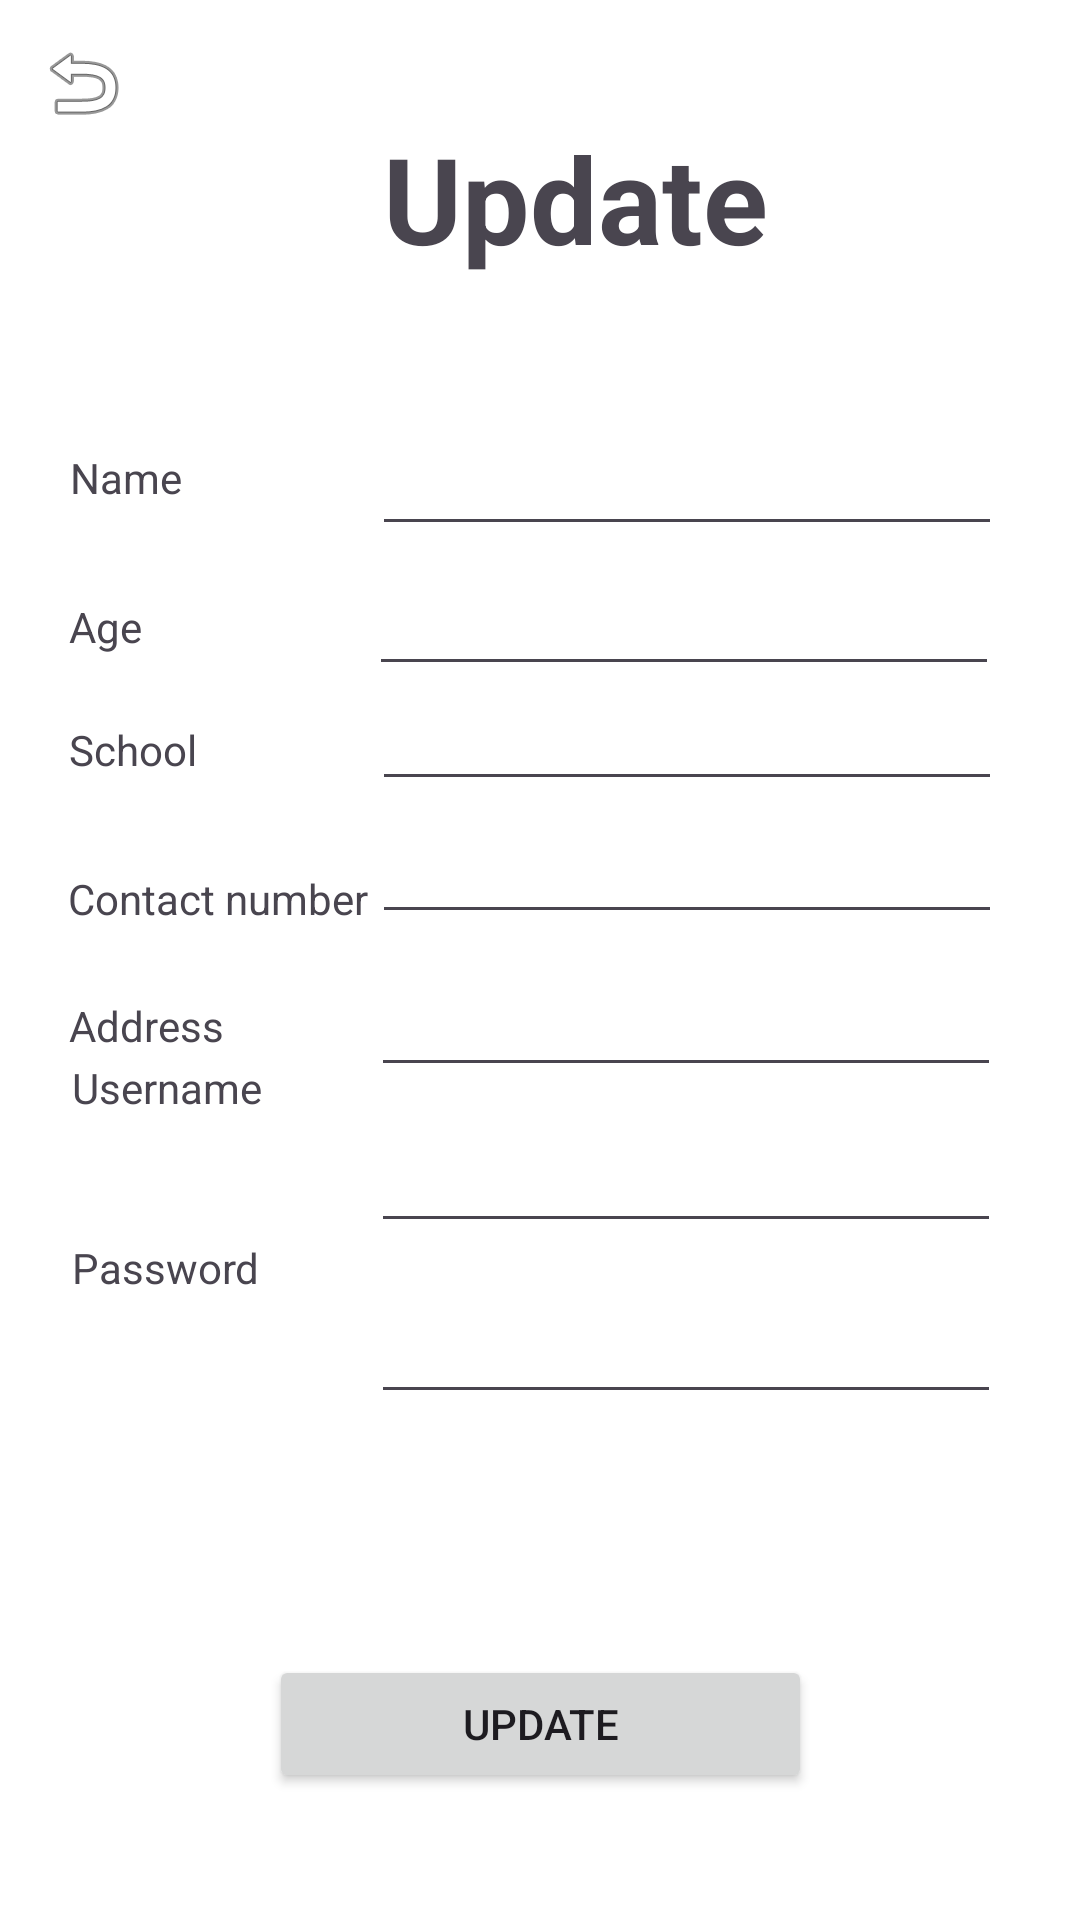

Here is an Android app screen rendered from its layout file. Give the layout XML and the strings, colors and styles it references.
<!-- AndroidManifest.xml: application theme Theme.StudentManagementSystem -->
<!-- res/layout/activity_update.xml -->
<?xml version="1.0" encoding="utf-8"?>
<androidx.constraintlayout.widget.ConstraintLayout xmlns:android="http://schemas.android.com/apk/res/android"
    xmlns:app="http://schemas.android.com/apk/res-auto"
    xmlns:tools="http://schemas.android.com/tools"
    android:id="@+id/search"
    android:layout_width="match_parent"
    android:layout_height="match_parent"
    tools:context=".update"
    android:background="@color/white">

    <Button
        android:id="@+id/btnupdate"
        android:layout_width="181dp"
        android:layout_height="46dp"
        android:text="Update"
        app:layout_constraintBottom_toBottomOf="parent"
        app:layout_constraintEnd_toEndOf="parent"
        app:layout_constraintStart_toStartOf="parent"
        app:layout_constraintTop_toTopOf="parent"
        app:layout_constraintVertical_bias="0.929"
        tools:ignore="HardcodedText,MissingConstraints" />

    <TextView
        android:id="@+id/txtadressup"
        android:layout_width="wrap_content"
        android:layout_height="wrap_content"
        android:text="Address"
        app:layout_constraintBottom_toBottomOf="parent"
        app:layout_constraintEnd_toEndOf="parent"
        app:layout_constraintHorizontal_bias="0.075"
        app:layout_constraintStart_toStartOf="parent"
        app:layout_constraintTop_toTopOf="parent"
        app:layout_constraintVertical_bias="0.535"
        tools:ignore="HardcodedText,MissingConstraints" />

    <TextView
        android:id="@+id/txtageup"
        android:layout_width="wrap_content"
        android:layout_height="wrap_content"
        android:text="Age"
        app:layout_constraintBottom_toBottomOf="parent"
        app:layout_constraintEnd_toEndOf="parent"
        app:layout_constraintHorizontal_bias="0.069"
        app:layout_constraintStart_toStartOf="parent"
        app:layout_constraintTop_toTopOf="parent"
        app:layout_constraintVertical_bias="0.321"
        tools:ignore="HardcodedText,MissingConstraints" />

    <TextView
        android:id="@+id/txtschoolup"
        android:layout_width="wrap_content"
        android:layout_height="wrap_content"
        android:text="School"
        app:layout_constraintBottom_toBottomOf="parent"
        app:layout_constraintEnd_toEndOf="parent"
        app:layout_constraintHorizontal_bias="0.073"
        app:layout_constraintStart_toStartOf="parent"
        app:layout_constraintTop_toTopOf="parent"
        app:layout_constraintVertical_bias="0.387"
        tools:ignore="HardcodedText,MissingConstraints" />

    <TextView
        android:id="@+id/txtcontactup"
        android:layout_width="wrap_content"
        android:layout_height="wrap_content"
        android:text="Contact number"
        app:layout_constraintBottom_toBottomOf="parent"
        app:layout_constraintEnd_toEndOf="parent"
        app:layout_constraintHorizontal_bias="0.087"
        app:layout_constraintStart_toStartOf="parent"
        app:layout_constraintTop_toTopOf="parent"
        app:layout_constraintVertical_bias="0.467"
        tools:ignore="HardcodedText,MissingConstraints" />

    <EditText
        android:id="@+id/txtmultiaddress2"
        android:layout_width="wrap_content"
        android:layout_height="wrap_content"
        android:autofillHints="Address"
        android:ems="10"
        android:gravity="start|top"
        android:importantForAutofill="no"
        android:inputType="textMultiLine"
        app:layout_constraintBottom_toBottomOf="parent"
        app:layout_constraintEnd_toEndOf="parent"
        app:layout_constraintHorizontal_bias="0.825"
        app:layout_constraintStart_toStartOf="parent"
        app:layout_constraintTop_toTopOf="parent"
        app:layout_constraintVertical_bias="0.536"
        tools:ignore="LabelFor,MissingConstraints,SpeakableTextPresentCheck,TouchTargetSizeCheck" />

    <EditText
        android:autofillHints="contact number"
        android:id="@+id/txtcontact2"
        android:layout_width="wrap_content"
        android:layout_height="wrap_content"
        android:ems="10"
        android:importantForAutofill="no"
        android:inputType="phone"
        app:layout_constraintBottom_toBottomOf="parent"
        app:layout_constraintEnd_toEndOf="parent"
        app:layout_constraintHorizontal_bias="0.826"
        app:layout_constraintStart_toStartOf="parent"
        app:layout_constraintTop_toTopOf="parent"
        app:layout_constraintVertical_bias="0.451"
        tools:ignore="LabelFor,MissingConstraints,TouchTargetSizeCheck,SpeakableTextPresentCheck" />

    <EditText
        android:autofillHints="School"
        android:id="@+id/txtmultischool2"
        android:layout_width="wrap_content"
        android:layout_height="wrap_content"
        android:ems="10"
        android:gravity="start|top"
        android:inputType="textMultiLine"
        app:layout_constraintBottom_toBottomOf="parent"
        app:layout_constraintEnd_toEndOf="parent"
        app:layout_constraintHorizontal_bias="0.826"
        app:layout_constraintStart_toStartOf="parent"
        app:layout_constraintTop_toTopOf="parent"
        app:layout_constraintVertical_bias="0.377"
        tools:ignore="Autofill,LabelFor,MissingConstraints,SpeakableTextPresentCheck,TouchTargetSizeCheck" />

    <EditText
        android:id="@+id/txtage2"
        android:autofillHints="age"
        android:layout_width="wrap_content"
        android:layout_height="wrap_content"
        android:ems="10"
        android:inputType="number"
        app:layout_constraintBottom_toBottomOf="parent"
        app:layout_constraintEnd_toEndOf="parent"
        app:layout_constraintHorizontal_bias="0.821"
        app:layout_constraintStart_toStartOf="parent"
        app:layout_constraintTop_toTopOf="parent"
        app:layout_constraintVertical_bias="0.313"
        tools:ignore="Autofill,LabelFor,MissingConstraints,SpeakableTextPresentCheck,TouchTargetSizeCheck" />

    <EditText
        android:autofillHints="name"
        android:id="@+id/txtname2"
        android:layout_width="wrap_content"
        android:layout_height="wrap_content"
        android:ems="10"
        android:inputType="text"
        android:visibility="visible"
        app:layout_constraintBottom_toBottomOf="parent"
        app:layout_constraintEnd_toEndOf="parent"
        app:layout_constraintHorizontal_bias="0.826"
        app:layout_constraintStart_toStartOf="parent"
        app:layout_constraintTop_toTopOf="parent"
        app:layout_constraintVertical_bias="0.235"
        tools:ignore="DuplicateSpeakableTextCheck,HardcodedText,LabelFor,MissingConstraints,TouchTargetSizeCheck,SpeakableTextPresentCheck" />

    <TextView
        android:id="@+id/txtnameup"
        android:layout_width="wrap_content"
        android:layout_height="wrap_content"
        android:text="Name"
        app:layout_constraintBottom_toBottomOf="parent"
        app:layout_constraintEnd_toEndOf="parent"
        app:layout_constraintHorizontal_bias="0.072"
        app:layout_constraintStart_toStartOf="parent"
        app:layout_constraintTop_toTopOf="parent"
        app:layout_constraintVertical_bias="0.241"
        tools:ignore="HardcodedText,MissingConstraints" />

    <TextView
        android:id="@+id/textView10"
        android:layout_width="wrap_content"
        android:layout_height="wrap_content"
        android:text="Update"
        android:textSize="40sp"
        android:textStyle="bold"
        app:layout_constraintBottom_toBottomOf="parent"
        app:layout_constraintEnd_toEndOf="parent"
        app:layout_constraintHorizontal_bias="0.551"
        app:layout_constraintStart_toStartOf="parent"
        app:layout_constraintTop_toTopOf="parent"
        app:layout_constraintVertical_bias="0.067"
        tools:ignore="MissingConstraints" />

    <ImageView
        android:id="@+id/imgback"
        android:layout_width="wrap_content"
        android:layout_height="wrap_content"
        app:layout_constraintBottom_toBottomOf="parent"
        app:layout_constraintEnd_toEndOf="parent"
        app:layout_constraintHorizontal_bias="0.036"
        app:layout_constraintStart_toStartOf="parent"
        app:layout_constraintTop_toTopOf="parent"
        app:layout_constraintVertical_bias="0.019"
        app:srcCompat="@android:drawable/ic_menu_revert" />

    <TextView
        android:id="@+id/textView23"
        android:layout_width="wrap_content"
        android:layout_height="wrap_content"
        android:layout_marginStart="24dp"
        android:layout_marginBottom="268dp"
        android:text="Username"
        app:layout_constraintBottom_toBottomOf="parent"
        app:layout_constraintStart_toStartOf="parent"
        tools:ignore="MissingConstraints" />

    <TextView
        android:id="@+id/textView24"
        android:layout_width="wrap_content"
        android:layout_height="wrap_content"
        android:layout_marginStart="24dp"
        android:layout_marginBottom="208dp"
        android:text="Password"
        app:layout_constraintBottom_toBottomOf="parent"
        app:layout_constraintStart_toStartOf="parent"
        tools:ignore="MissingConstraints" />

    <EditText
        android:id="@+id/txtUpPassword"
        android:layout_width="wrap_content"
        android:layout_height="wrap_content"
        android:autofillHints="password"
        android:ems="10"
        android:inputType="text"
        app:layout_constraintBottom_toBottomOf="parent"
        app:layout_constraintEnd_toEndOf="parent"
        app:layout_constraintHorizontal_bias="0.825"
        app:layout_constraintStart_toStartOf="parent"
        app:layout_constraintTop_toTopOf="parent"
        app:layout_constraintVertical_bias="0.718" />

    <EditText
        android:id="@+id/txtUpUsername"
        android:layout_width="wrap_content"
        android:layout_height="wrap_content"
        android:autofillHints="Username"
        android:ems="10"
        android:inputType="text"
        app:layout_constraintBottom_toBottomOf="parent"
        app:layout_constraintEnd_toEndOf="parent"
        app:layout_constraintHorizontal_bias="0.825"
        app:layout_constraintStart_toStartOf="parent"
        app:layout_constraintTop_toTopOf="parent"
        app:layout_constraintVertical_bias="0.623" />

</androidx.constraintlayout.widget.ConstraintLayout>
<!-- resources referenced by this layout -->
<resources>
  <style name="Theme.StudentManagementSystem" parent="Base.Theme.StudentManagementSystem" />
  <style name="Base.Theme.StudentManagementSystem" parent="Theme.Material3.DayNight.NoActionBar">
          
          
      </style>
  <!-- not gathered from this repository: default colours our renderer supplied (Android Studio template values) -->
  <color name="white">#FFFFFFFF</color>
</resources>
